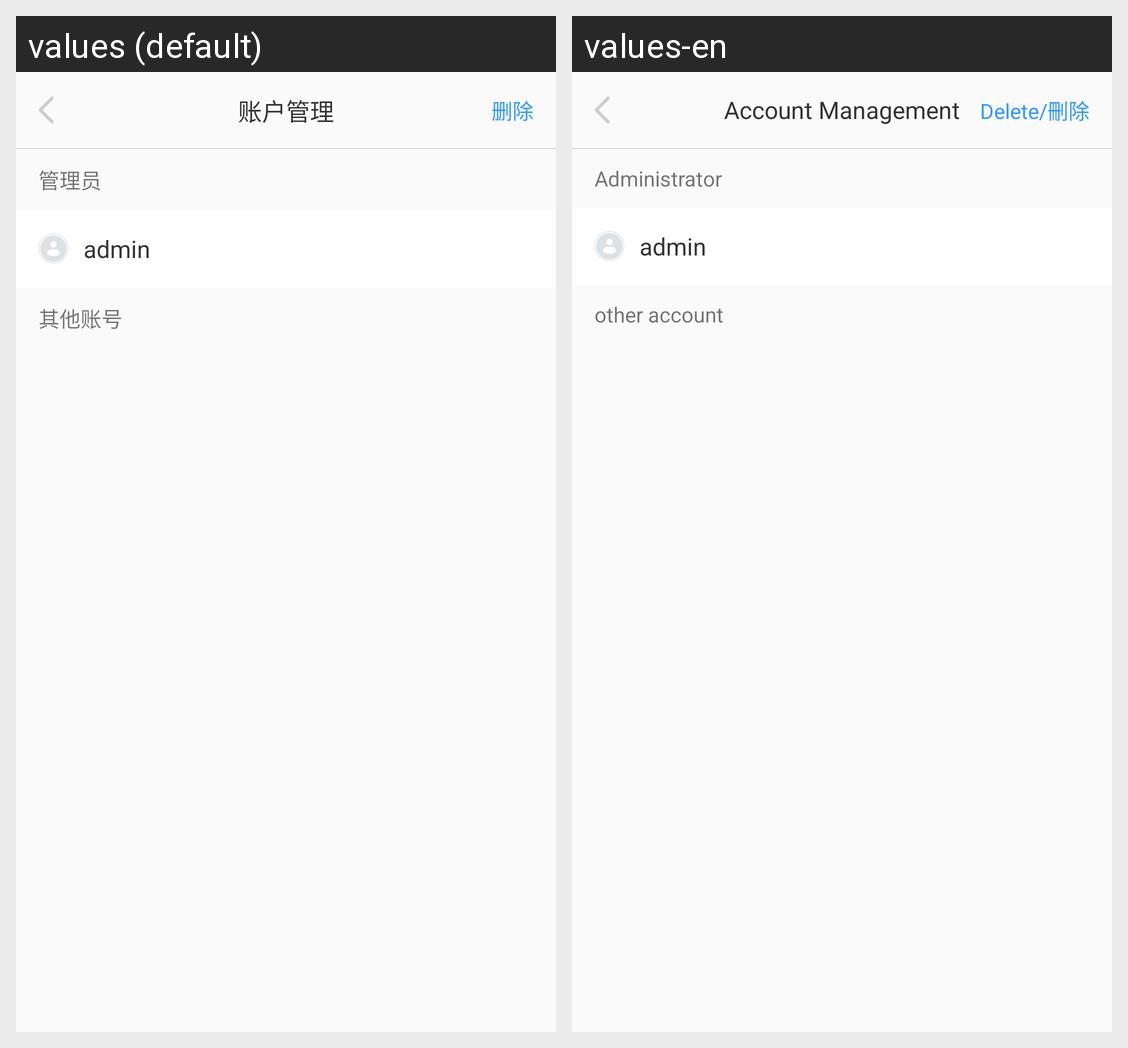

The same Android screen rendered under two of its app's locales, left to right. List the strings drawn on it with the default value and each locale's translation.
Android screen res/layout/activity_user.xml rendered under 2 locales, left to right: values (default), values-en. Device: Nexus 5 (rendered at 1080×1920; each locale shown at half size, 540×960, under a caption strip naming it); theme AppTheme.
Strings drawn on this screen, with the default value and each locale's value (text and hints the layout hard-codes, and strings that could not be matched under every locale, appear in the picture but are not listed):

scanner_msg5
  values: 账户管理
  values-en: Account Management

equipment_msg3
  values: 删除
  values-en: Delete/刪除

scanner_msg6
  values: 管理员
  values-en: Administrator

scanner_msg7
  values: 其他账号
  values-en: other account
